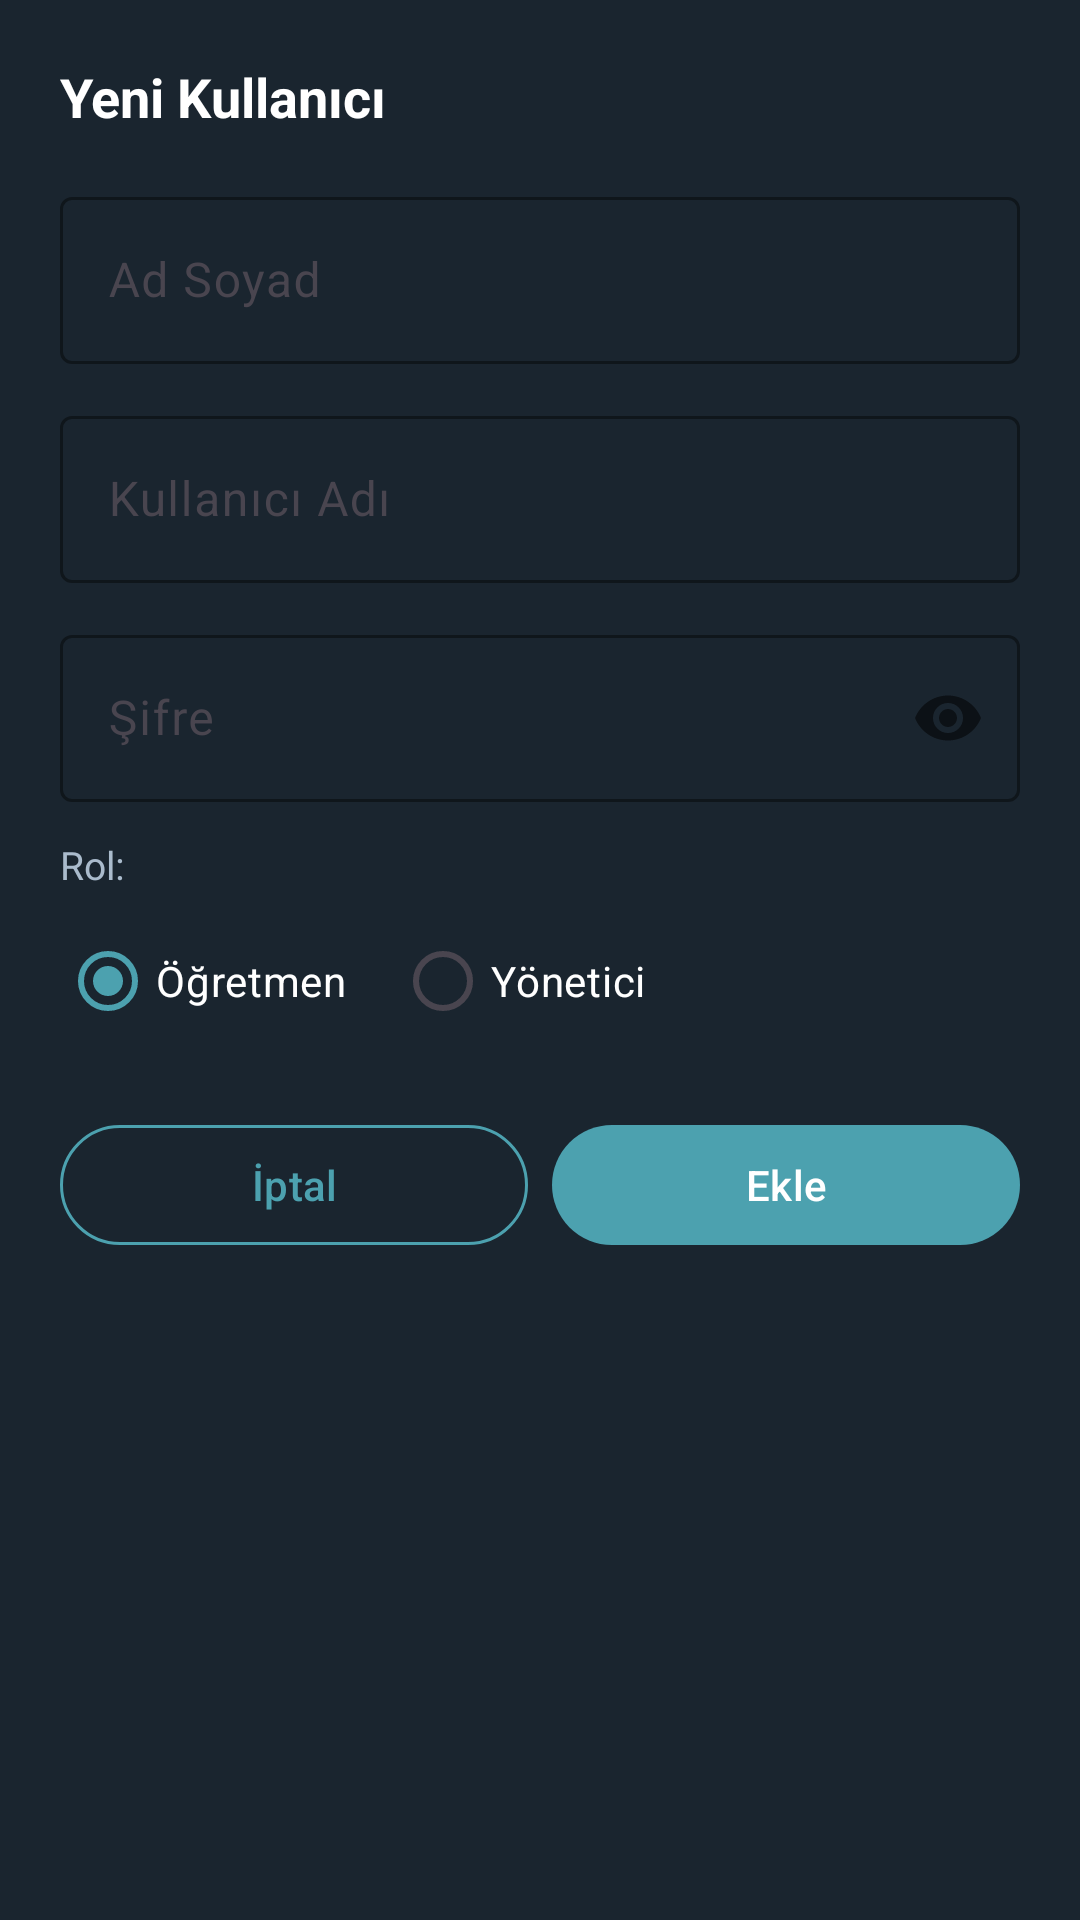

Layout XML and referenced resources for this Android screen:
<!-- AndroidManifest.xml: application theme Theme.PardusLockApp -->
<!-- res/layout/bottom_sheet_add_user.xml -->
<?xml version="1.0" encoding="utf-8"?>
<LinearLayout
    xmlns:android="http://schemas.android.com/apk/res/android"
    xmlns:app="http://schemas.android.com/apk/res-auto"
    android:layout_width="match_parent"
    android:layout_height="wrap_content"
    android:orientation="vertical"
    android:background="#1A252F"
    android:padding="20dp">

    <TextView
        android:layout_width="wrap_content"
        android:layout_height="wrap_content"
        android:text="@string/add_user_sheet_title"
        android:textColor="@color/on_surface"
        android:textSize="18sp"
        android:textStyle="bold"
        android:layout_marginBottom="16dp" />

    <com.google.android.material.textfield.TextInputLayout
        android:id="@+id/tilFullName"
        style="@style/Widget.Material3.TextInputLayout.OutlinedBox"
        android:layout_width="match_parent"
        android:layout_height="wrap_content"
        android:hint="@string/hint_full_name"
        app:boxStrokeColor="@color/pardus_blue"
        app:hintTextColor="@color/pardus_blue"
        android:layout_marginBottom="12dp">

        <com.google.android.material.textfield.TextInputEditText
            android:id="@+id/etFullName"
            android:layout_width="match_parent"
            android:layout_height="wrap_content"
            android:inputType="textPersonName"
            android:textColor="@color/on_surface" />
    </com.google.android.material.textfield.TextInputLayout>

    <com.google.android.material.textfield.TextInputLayout
        android:id="@+id/tilUsername"
        style="@style/Widget.Material3.TextInputLayout.OutlinedBox"
        android:layout_width="match_parent"
        android:layout_height="wrap_content"
        android:hint="@string/hint_username"
        app:boxStrokeColor="@color/pardus_blue"
        app:hintTextColor="@color/pardus_blue"
        android:layout_marginBottom="12dp">

        <com.google.android.material.textfield.TextInputEditText
            android:id="@+id/etUsername"
            android:layout_width="match_parent"
            android:layout_height="wrap_content"
            android:inputType="text"
            android:textColor="@color/on_surface" />
    </com.google.android.material.textfield.TextInputLayout>

    <com.google.android.material.textfield.TextInputLayout
        android:id="@+id/tilPassword"
        style="@style/Widget.Material3.TextInputLayout.OutlinedBox"
        android:layout_width="match_parent"
        android:layout_height="wrap_content"
        android:hint="@string/hint_password"
        app:boxStrokeColor="@color/pardus_blue"
        app:hintTextColor="@color/pardus_blue"
        app:passwordToggleEnabled="true"
        android:layout_marginBottom="12dp">

        <com.google.android.material.textfield.TextInputEditText
            android:id="@+id/etPassword"
            android:layout_width="match_parent"
            android:layout_height="wrap_content"
            android:inputType="textPassword"
            android:textColor="@color/on_surface" />
    </com.google.android.material.textfield.TextInputLayout>

    
    <TextView
        android:layout_width="wrap_content"
        android:layout_height="wrap_content"
        android:text="Rol:"
        android:textColor="#AABBCC"
        android:textSize="13sp"
        android:layout_marginBottom="6dp" />

    <RadioGroup
        android:id="@+id/rgRole"
        android:layout_width="wrap_content"
        android:layout_height="wrap_content"
        android:orientation="horizontal"
        android:layout_marginBottom="20dp">

        <RadioButton
            android:id="@+id/rbTeacher"
            android:layout_width="wrap_content"
            android:layout_height="wrap_content"
            android:text="@string/role_teacher"
            android:textColor="@color/on_surface"
            android:checked="true"
            android:layout_marginEnd="16dp" />

        <RadioButton
            android:id="@+id/rbAdmin"
            android:layout_width="wrap_content"
            android:layout_height="wrap_content"
            android:text="@string/role_admin"
            android:textColor="@color/on_surface" />
    </RadioGroup>

    <LinearLayout
        android:layout_width="match_parent"
        android:layout_height="wrap_content"
        android:orientation="horizontal">

        <com.google.android.material.button.MaterialButton
            android:id="@+id/btnCancel"
            style="@style/Widget.Material3.Button.OutlinedButton"
            android:layout_width="0dp"
            android:layout_height="wrap_content"
            android:layout_weight="1"
            android:text="@string/btn_cancel"
            app:strokeColor="@color/pardus_blue"
            android:layout_marginEnd="8dp" />

        <com.google.android.material.button.MaterialButton
            android:id="@+id/btnAdd"
            android:layout_width="0dp"
            android:layout_height="wrap_content"
            android:layout_weight="1"
            android:text="@string/btn_add"
            app:backgroundTint="@color/pardus_blue" />
    </LinearLayout>

</LinearLayout>
<!-- resources referenced by this layout -->
<resources>
  <color name="on_surface">#FFFFFF</color>
  <color name="pardus_blue">#4CA1AF</color>
  <string name="add_user_sheet_title">Yeni Kullanıcı</string>
  <string name="btn_add">Ekle</string>
  <string name="btn_cancel">İptal</string>
  <string name="hint_full_name">Ad Soyad</string>
  <string name="hint_password">Şifre</string>
  <string name="hint_username">Kullanıcı Adı</string>
  <string name="role_admin">Yönetici</string>
  <string name="role_teacher">Öğretmen</string>
  <style name="Theme.PardusLockApp" parent="Theme.Material3.DayNight.NoActionBar">
          <item name="colorPrimary">@color/pardus_blue</item>
          <item name="colorOnPrimary">@color/on_surface</item>
          <item name="colorPrimaryContainer">@color/md_theme_light_primaryContainer</item>
          <item name="colorOnPrimaryContainer">@color/md_theme_light_onPrimaryContainer</item>
          <item name="colorSecondary">@color/pardus_dark</item>
          <item name="colorOnSecondary">@color/on_surface</item>
          <item name="colorError">@color/md_theme_light_error</item>
          <item name="colorOnError">@color/md_theme_light_onError</item>
          <item name="android:colorBackground">@color/md_theme_light_background</item>
          <item name="colorOnBackground">@color/md_theme_light_onBackground</item>
          <item name="colorSurface">@color/md_theme_light_surface</item>
          <item name="colorOnSurface">@color/md_theme_light_onSurface</item>
          
          <item name="android:windowAnimationStyle">@style/WindowAnimation.Slide</item>
      </style>
  <color name="md_theme_light_primaryContainer">#C8EEF3</color>
  <color name="md_theme_light_onPrimaryContainer">#002024</color>
  <color name="pardus_dark">#2C3E50</color>
  <color name="md_theme_light_error">#BA1A1A</color>
  <color name="md_theme_light_onError">#FFFFFF</color>
  <color name="md_theme_light_background">#F5F7FA</color>
  <color name="md_theme_light_onBackground">#191C1E</color>
  <color name="md_theme_light_surface">#FFFFFF</color>
  <color name="md_theme_light_onSurface">#191C1E</color>
  <style name="WindowAnimation.Slide" parent="@android:style/Animation.Activity">
          <item name="android:activityOpenEnterAnimation">@anim/slide_in_right</item>
          <item name="android:activityOpenExitAnimation">@anim/slide_out_left</item>
          <item name="android:activityCloseEnterAnimation">@anim/slide_in_left</item>
          <item name="android:activityCloseExitAnimation">@anim/slide_out_right</item>
      </style>
</resources>
